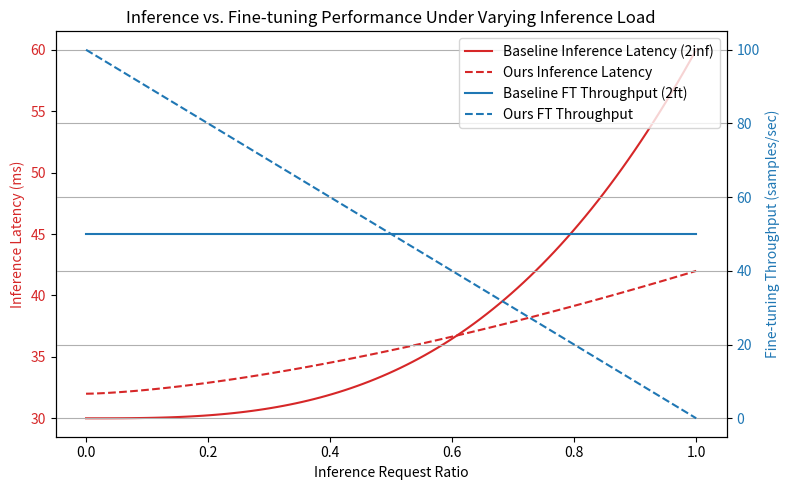

Write Python code to recreate this figure.
import matplotlib.pyplot as plt
import numpy as np

# X-axis: proportion of inference requests
x = np.linspace(0, 1, 100)

# Inference latency (left y-axis)
latency_ours = 32 + 10 * np.power(x, 1.5)  # Slightly higher at start, increases gently
latency_baseline = 30 + 30 * np.power(x, 3)

# Fine-tuning throughput (right y-axis)
ft_ours = 100 * (1 - x)               # Decreases from 100 to 0
ft_baseline = np.full_like(x, 50)     # Flat line at 50

fig, ax1 = plt.subplots(figsize=(8, 5))

# Plot inference latency
ax1.set_xlabel("Inference Request Ratio")
ax1.set_ylabel("Inference Latency (ms)", color='tab:red')
ax1.plot(x, latency_baseline, label='Baseline Inference Latency (2inf)', color='tab:red', linestyle='-')
ax1.plot(x, latency_ours, label='Ours Inference Latency', color='tab:red', linestyle='--')
ax1.tick_params(axis='y', labelcolor='tab:red')

# Second y-axis for fine-tuning throughput
ax2 = ax1.twinx()
ax2.set_ylabel("Fine-tuning Throughput (samples/sec)", color='tab:blue')
ax2.plot(x, ft_baseline, label='Baseline FT Throughput (2ft)', color='tab:blue', linestyle='-')
ax2.plot(x, ft_ours, label='Ours FT Throughput', color='tab:blue', linestyle='--')
ax2.tick_params(axis='y', labelcolor='tab:blue')

# Combine legends
lines_1, labels_1 = ax1.get_legend_handles_labels()
lines_2, labels_2 = ax2.get_legend_handles_labels()
plt.legend(lines_1 + lines_2, labels_1 + labels_2)

plt.title("Inference vs. Fine-tuning Performance Under Varying Inference Load")
plt.grid(True)
plt.tight_layout()

# Save the plot
plt.savefig("co_serving_plot_adjusted.png", dpi=300)
plt.close()
